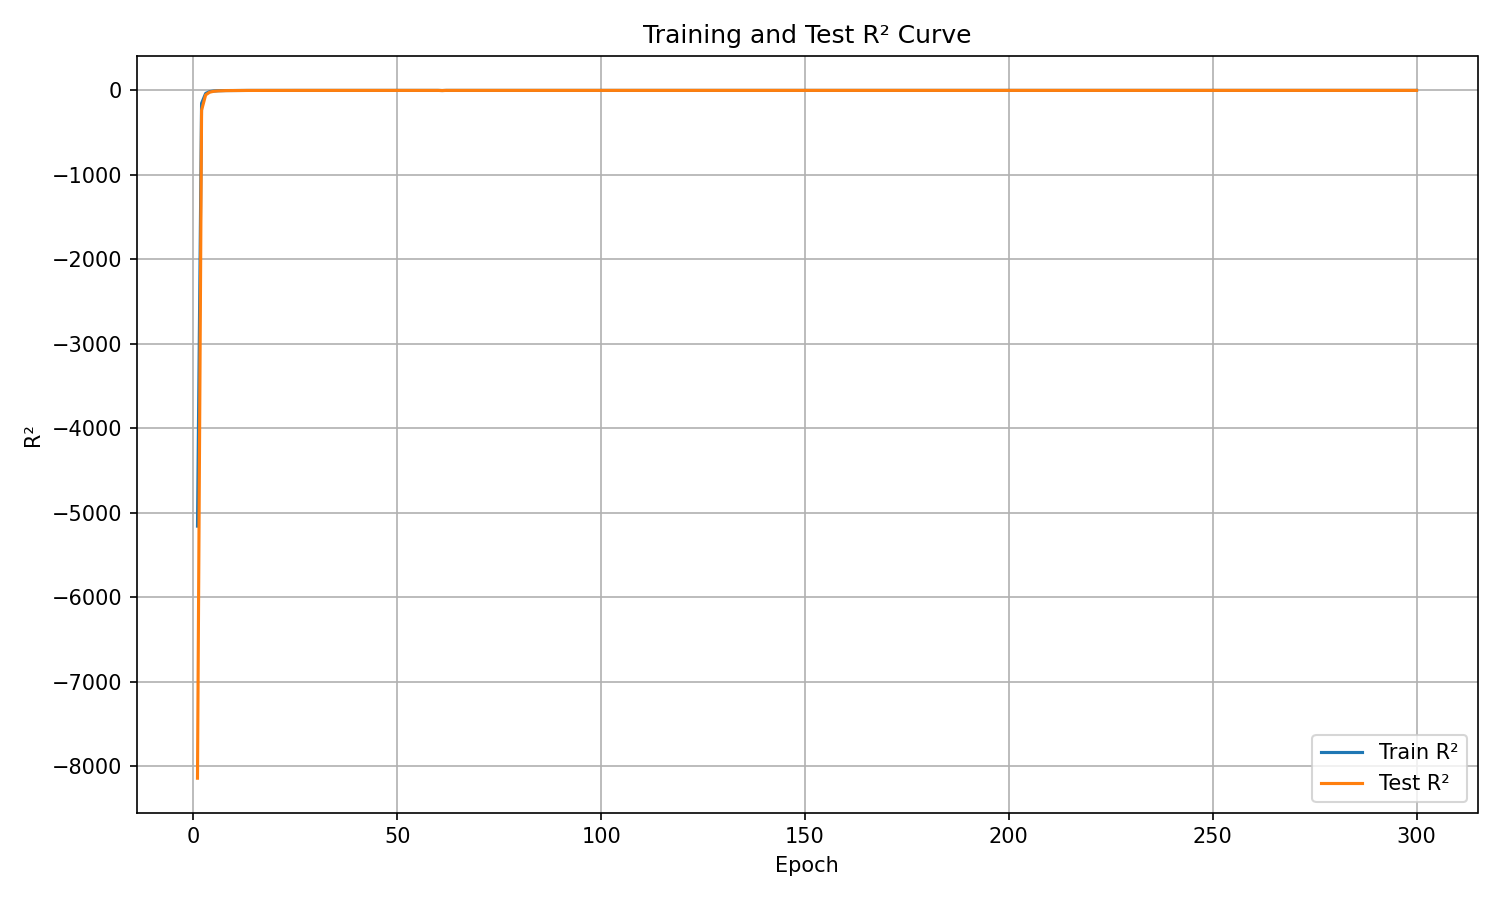

The table this chart was drawn from, first rows:
epoch, train_r², test_r²
1, -5156, -8139
2, -152.1, -233.5
3, -34.72, -52.25
4, -13.47, -19.98
5, -6.418, -9.58
6, -3.335, -5.095
7, -1.802, -2.889
8, -0.9765, -1.756
9, -0.5477, -1.157
10, -0.1647, -0.5926
11, 0.1233, -0.2029
12, 0.2366, -0.04838
13, 0.5245, 0.3637
14, 0.6122, 0.4832
15, 0.6739, 0.5721
16, 0.7189, 0.6302
17, 0.7749, 0.6898
18, 0.8031, 0.725
19, 0.8279, 0.761
20, 0.8498, 0.7833
21, 0.862, 0.7987
22, 0.8747, 0.8163
23, 0.8804, 0.8188
24, 0.9, 0.8414
25, 0.9083, 0.8551
26, 0.9072, 0.8576
27, 0.65, 0.5008
28, 0.9182, 0.8643
29, 0.9189, 0.8745
30, 0.9295, 0.88
31, 0.9031, 0.8512
32, 0.8161, 0.7135
33, 0.9354, 0.8858
34, 0.9307, 0.8869
35, 0.9398, 0.8896
36, 0.9398, 0.8956
37, 0.9319, 0.8747
38, 0.9395, 0.894
39, 0.58, 0.37
40, 0.9388, 0.8813
41, 0.9399, 0.8934
42, 0.9482, 0.9014
43, 0.9418, 0.8936
44, 0.5043, 0.2126
45, 0.8566, 0.7675
46, 0.8891, 0.4976
47, 0.9215, 0.5434
48, 0.9314, 0.8487
49, 0.9337, 0.8595
50, 0.9392, 0.6261
51, 0.9435, 0.5698
52, 0.9472, 0.8873
53, 0.9463, 0.8299
54, 0.9508, 0.896
55, 0.9452, 0.8113
56, 0.9458, 0.8925
57, 0.9509, 0.8742
58, 0.9518, 0.9014
59, 0.8722, 0.8221
60, 0.9127, 0.8644
... 240 more rows
